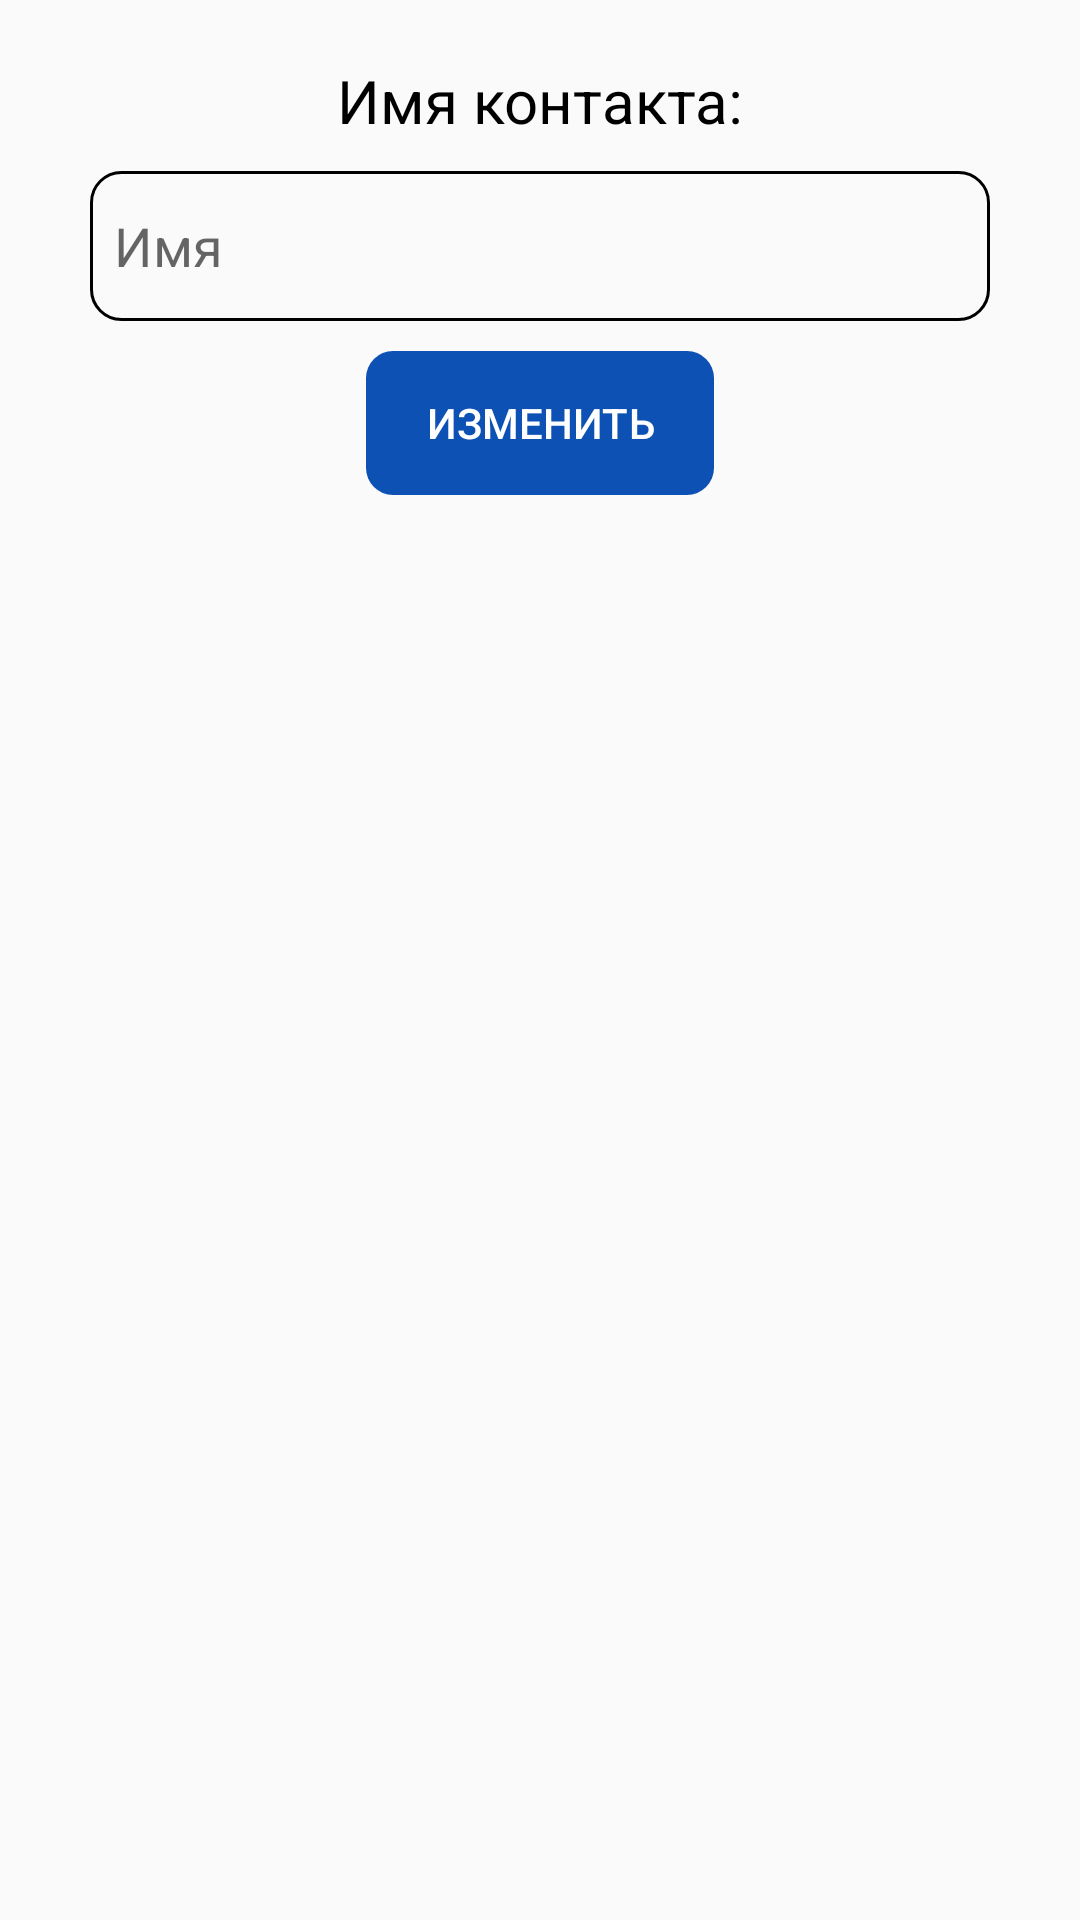

Reconstruct the res/layout file that produces this screen, plus the resources it refers to.
<!-- AndroidManifest.xml: application theme Theme.MyContactsApp -->
<!-- res/layout/dialog_update_name.xml -->
<?xml version="1.0" encoding="utf-8"?>
<androidx.constraintlayout.widget.ConstraintLayout xmlns:android="http://schemas.android.com/apk/res/android"
    android:layout_width="match_parent"
    android:layout_height="match_parent"
    android:paddingVertical="20dp"
    xmlns:app="http://schemas.android.com/apk/res-auto">

    <TextView
        android:id="@+id/textViewDialogUpdateName"
        android:layout_width="wrap_content"
        android:layout_height="wrap_content"
        android:textColor="@color/colorBlack"
        android:textSize="20sp"
        app:layout_constraintTop_toTopOf="parent"
        app:layout_constraintStart_toStartOf="parent"
        app:layout_constraintEnd_toEndOf="parent"
        android:text="Имя контакта:" />

    <EditText
        android:id="@+id/editTextDialogUpdateName"
        android:layout_width="match_parent"
        android:layout_height="50dp"
        android:layout_marginTop="10dp"
        android:layout_marginHorizontal="30dp"
        android:background="@drawable/rectangle_shape"
        android:paddingHorizontal="8dp"
        android:ems="10"
        android:inputType="text"
        app:layout_constraintTop_toBottomOf="@id/textViewDialogUpdateName"
        app:layout_constraintStart_toStartOf="parent"
        app:layout_constraintEnd_toEndOf="parent"
        android:hint="@string/name" />

    <Button
        android:id="@+id/buttonDialogUpdateName"
        android:layout_width="wrap_content"
        android:layout_height="wrap_content"
        android:background="@drawable/shape_button"
        android:textColor="@color/colorWhite"
        android:paddingHorizontal="20dp"
        android:layout_marginTop="10dp"
        android:backgroundTint="@color/blue"
        app:layout_constraintTop_toBottomOf="@id/editTextDialogUpdateName"
        app:layout_constraintStart_toStartOf="parent"
        app:layout_constraintEnd_toEndOf="parent"
        android:text="@string/change" />
</androidx.constraintlayout.widget.ConstraintLayout>
<!-- resources referenced by this layout -->
<resources>
  <color name="blue">#0e51b5</color>
  <color name="colorBlack">#FF000000</color>
  <color name="colorWhite">#FFFFFFFF</color>
  <!-- drawable rectangle_shape (drawable) -->
  <?xml version="1.0" encoding="utf-8"?>
  <shape xmlns:android="http://schemas.android.com/apk/res/android"
      android:shape="rectangle" >
  
      
  
  
  
  
      
      <stroke
          android:width="1dp"
          android:color="@color/colorBlack" >
      </stroke>
  
      
      <corners
          android:radius="10dp"   >
      </corners>
  
  </shape>
  <!-- drawable shape_button (drawable) -->
  <?xml version="1.0" encoding="utf-8"?>
  <shape xmlns:android="http://schemas.android.com/apk/res/android"
      android:shape="rectangle">
  
      <corners android:radius="9dp" />
  
  </shape>
  <string name="change">Изменить</string>
  <string name="name">Имя</string>
  <style name="Theme.MyContactsApp" parent="Base.Theme.MyContactsApp" />
  <style name="Base.Theme.MyContactsApp" parent="Theme.AppCompat.Light.NoActionBar">
          
           <item name="colorPrimary">@color/blue</item>
          <item name="android:statusBarColor">@color/blue</item>
      </style>
</resources>
